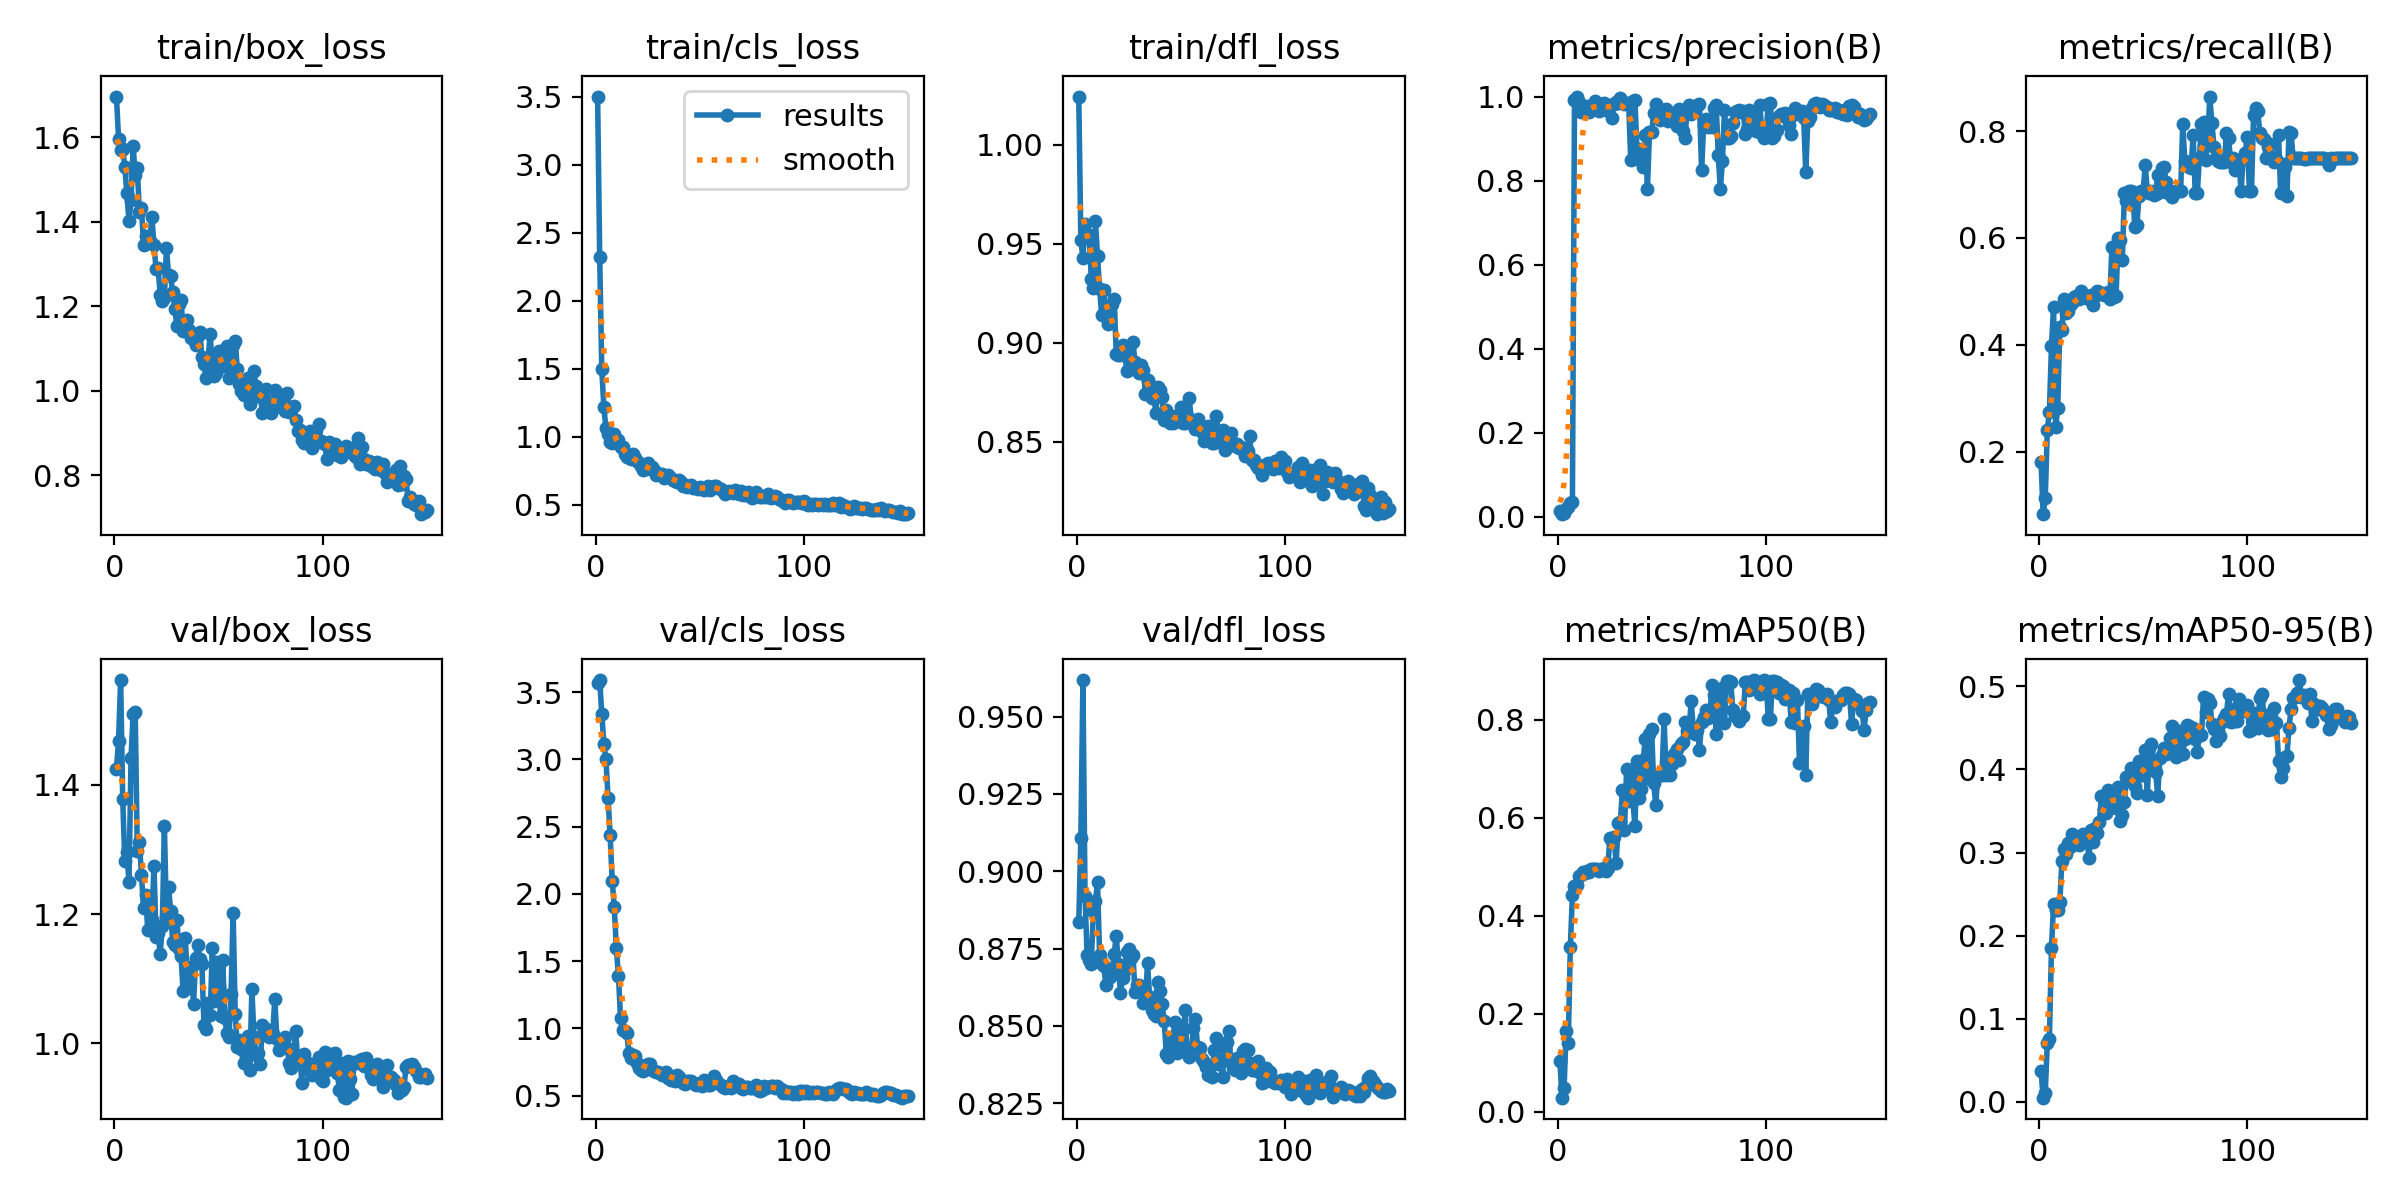

The file beside this chart, header and first rows:
epoch, time, train/box_loss, train/cls_loss, train/dfl_loss, metrics/precision(B), metrics/recall(B), metrics/mAP50(B), metrics/mAP50-95(B), val/box_loss, val/cls_loss, val/dfl_loss, lr/pg0, lr/pg1, lr/pg2
1, 2.577, 1.697, 3.503, 1.024, 0.01295, 0.1804, 0.1028, 0.03725, 1.425, 3.57, 0.8835, 0.00015, 0.00015, 0.00015
2, 4.872, 1.596, 2.325, 0.9519, 0.00576, 0.08271, 0.02855, 0.00512, 1.468, 3.59, 0.9108, 0.0003146, 0.0003146, 0.0003146
3, 7.091, 1.571, 1.498, 0.9427, 0.00791, 0.1128, 0.049, 0.01107, 1.562, 3.339, 0.9618, 0.000477, 0.000477, 0.000477
4, 9.264, 1.573, 1.217, 0.9601, 0.01752, 0.2406, 0.1648, 0.07088, 1.379, 3.116, 0.8921, 0.0006373, 0.0006373, 0.0006373
5, 11.49, 1.531, 1.063, 0.9546, 0.02183, 0.2744, 0.1403, 0.07621, 1.282, 3.001, 0.8729, 0.0007953, 0.0007953, 0.0007953
6, 13.71, 1.467, 1.02, 0.9545, 0.03145, 0.3985, 0.3352, 0.1846, 1.296, 2.715, 0.8714, 0.0009511, 0.0009511, 0.0009511
7, 15.89, 1.402, 0.9631, 0.9324, 0.03386, 0.4699, 0.4429, 0.2382, 1.25, 2.436, 0.8701, 0.001105, 0.001105, 0.001105
8, 18.07, 1.452, 0.9526, 0.9278, 0.9925, 0.2456, 0.4615, 0.2312, 1.442, 2.1, 0.8871, 0.001256, 0.001256, 0.001256
9, 20.27, 1.579, 1.02, 0.9615, 1, 0.2809, 0.4635, 0.2314, 1.51, 1.902, 0.8903, 0.001405, 0.001405, 0.001405
10, 22.42, 1.511, 0.973, 0.9439, 0.9873, 0.4335, 0.4803, 0.2401, 1.513, 1.595, 0.8964, 0.001552, 0.001552, 0.001552
11, 24.64, 1.526, 0.9794, 0.9273, 0.9633, 0.4274, 0.4822, 0.2893, 1.297, 1.392, 0.873, 0.001557, 0.001557, 0.001557
12, 26.83, 1.423, 0.9238, 0.914, 0.9674, 0.4858, 0.49, 0.3043, 1.312, 1.078, 0.87, 0.001546, 0.001546, 0.001546
13, 29.04, 1.432, 0.928, 0.9268, 0.9687, 0.4587, 0.4874, 0.2979, 1.261, 0.9848, 0.8694, 0.001535, 0.001535, 0.001535
14, 31.27, 1.345, 0.872, 0.9149, 0.9768, 0.4639, 0.4913, 0.3113, 1.209, 0.9838, 0.8631, 0.001524, 0.001524, 0.001524
15, 33.46, 1.367, 0.8498, 0.9094, 0.9625, 0.4737, 0.4884, 0.3066, 1.229, 0.9676, 0.8682, 0.001513, 0.001513, 0.001513
16, 35.66, 1.358, 0.8618, 0.9144, 0.9743, 0.4774, 0.4944, 0.3228, 1.176, 0.8188, 0.8658, 0.001502, 0.001502, 0.001502
17, 37.83, 1.355, 0.8364, 0.9196, 0.9771, 0.4887, 0.4961, 0.3131, 1.223, 0.7765, 0.8673, 0.001491, 0.001491, 0.001491
18, 39.98, 1.412, 0.873, 0.922, 0.9888, 0.4908, 0.4959, 0.3149, 1.192, 0.8057, 0.8732, 0.00148, 0.00148, 0.00148
19, 42.12, 1.346, 0.8447, 0.8944, 0.9767, 0.485, 0.4957, 0.3096, 1.275, 0.7944, 0.8791, 0.001469, 0.001469, 0.001469
20, 44.29, 1.288, 0.8229, 0.894, 0.9668, 0.5, 0.492, 0.3164, 1.165, 0.7397, 0.8698, 0.001458, 0.001458, 0.001458
21, 46.4, 1.29, 0.8096, 0.8937, 0.9825, 0.4887, 0.4952, 0.322, 1.17, 0.7036, 0.8605, 0.001447, 0.001447, 0.001447
22, 48.57, 1.226, 0.7842, 0.8988, 0.9851, 0.4892, 0.4966, 0.3209, 1.139, 0.6903, 0.8655, 0.001436, 0.001436, 0.001436
23, 50.69, 1.211, 0.7532, 0.8961, 0.9675, 0.4866, 0.4913, 0.3171, 1.182, 0.6865, 0.8681, 0.001425, 0.001425, 0.001425
24, 52.85, 1.218, 0.7612, 0.886, 0.9752, 0.485, 0.4978, 0.2938, 1.337, 0.725, 0.8738, 0.001414, 0.001414, 0.001414
25, 54.98, 1.339, 0.8056, 0.8981, 0.9798, 0.4925, 0.5595, 0.3272, 1.196, 0.7373, 0.8749, 0.001403, 0.001403, 0.001403
26, 57.13, 1.274, 0.7742, 0.8868, 0.95, 0.4739, 0.5524, 0.313, 1.241, 0.7347, 0.8718, 0.001392, 0.001392, 0.001392
27, 59.26, 1.27, 0.7787, 0.9003, 0.9816, 0.4908, 0.5597, 0.3292, 1.205, 0.6874, 0.873, 0.001381, 0.001381, 0.001381
28, 61.38, 1.233, 0.7591, 0.8904, 0.9869, 0.5, 0.5068, 0.3236, 1.157, 0.6802, 0.8608, 0.00137, 0.00137, 0.00137
29, 63.51, 1.194, 0.72, 0.8886, 0.9854, 0.4985, 0.5902, 0.3367, 1.152, 0.6793, 0.8633, 0.001359, 0.001359, 0.001359
30, 65.66, 1.152, 0.73, 0.8849, 0.9959, 0.4962, 0.5906, 0.3684, 1.191, 0.6737, 0.8633, 0.001348, 0.001348, 0.001348
31, 67.77, 1.205, 0.7288, 0.889, 0.9888, 0.4923, 0.6576, 0.3524, 1.146, 0.672, 0.8623, 0.001337, 0.001337, 0.001337
32, 69.91, 1.214, 0.7283, 0.8862, 0.9816, 0.4928, 0.5751, 0.3474, 1.135, 0.6564, 0.8574, 0.001326, 0.001326, 0.001326
33, 72.02, 1.141, 0.6993, 0.8743, 0.9853, 0.4981, 0.6989, 0.3753, 1.081, 0.6708, 0.858, 0.001315, 0.001315, 0.001315
34, 74.2, 1.151, 0.7035, 0.8811, 0.9833, 0.485, 0.6339, 0.3733, 1.163, 0.6745, 0.8703, 0.001304, 0.001304, 0.001304
35, 76.32, 1.168, 0.7188, 0.8784, 0.8482, 0.5824, 0.6902, 0.3646, 1.108, 0.6336, 0.8595, 0.001293, 0.001293, 0.001293
36, 78.44, 1.144, 0.6991, 0.8722, 0.9885, 0.4887, 0.6369, 0.3687, 1.086, 0.6187, 0.855, 0.001282, 0.001282, 0.001282
37, 80.55, 1.124, 0.6844, 0.8734, 0.9925, 0.4916, 0.5836, 0.3532, 1.118, 0.6186, 0.8538, 0.001271, 0.001271, 0.001271
38, 82.66, 1.119, 0.6754, 0.8646, 0.8724, 0.6004, 0.7168, 0.3794, 1.06, 0.6108, 0.8532, 0.00126, 0.00126, 0.00126
39, 84.82, 1.109, 0.6704, 0.8775, 0.8763, 0.5954, 0.6399, 0.3379, 1.131, 0.655, 0.8641, 0.001249, 0.001249, 0.001249
40, 86.94, 1.129, 0.6841, 0.8762, 0.8476, 0.5587, 0.6582, 0.345, 1.153, 0.6406, 0.8613, 0.001238, 0.001238, 0.001238
41, 89.05, 1.138, 0.671, 0.8724, 0.8323, 0.6837, 0.7182, 0.3606, 1.13, 0.6164, 0.857, 0.001227, 0.001227, 0.001227
42, 91.21, 1.08, 0.6411, 0.8608, 0.9094, 0.669, 0.7617, 0.3911, 1.123, 0.5942, 0.8516, 0.001216, 0.001216, 0.001216
43, 93.33, 1.062, 0.6471, 0.8661, 0.7805, 0.6875, 0.6802, 0.3855, 1.029, 0.584, 0.841, 0.001205, 0.001205, 0.001205
44, 95.48, 1.029, 0.6281, 0.8627, 0.9164, 0.6875, 0.7713, 0.4019, 1.022, 0.6089, 0.8399, 0.001194, 0.001194, 0.001194
45, 97.63, 1.076, 0.641, 0.8594, 0.9147, 0.6867, 0.7813, 0.3951, 1.062, 0.6109, 0.8461, 0.001183, 0.001183, 0.001183
46, 99.78, 1.134, 0.6429, 0.8593, 0.9605, 0.6199, 0.67, 0.3806, 1.044, 0.6086, 0.8432, 0.001172, 0.001172, 0.001172
47, 101.9, 1.045, 0.6233, 0.8632, 0.9812, 0.6247, 0.6269, 0.3718, 1.147, 0.5905, 0.8512, 0.001161, 0.001161, 0.001161
48, 104.1, 1.034, 0.623, 0.8603, 0.9621, 0.6777, 0.6871, 0.4095, 1.065, 0.5771, 0.8413, 0.00115, 0.00115, 0.00115
49, 106.2, 1.041, 0.6144, 0.8611, 0.944, 0.6875, 0.6868, 0.3927, 1.125, 0.5835, 0.8477, 0.001139, 0.001139, 0.001139
50, 108.3, 1.093, 0.6277, 0.8674, 0.9671, 0.6875, 0.6876, 0.3932, 1.087, 0.5952, 0.8484, 0.001128, 0.001128, 0.001128
51, 110.5, 1.085, 0.6273, 0.8593, 0.9653, 0.7358, 0.8008, 0.4228, 1.043, 0.5716, 0.8418, 0.001117, 0.001117, 0.001117
52, 112.6, 1.059, 0.606, 0.8593, 0.9694, 0.6875, 0.6878, 0.3687, 1.129, 0.6128, 0.855, 0.001106, 0.001106, 0.001106
53, 114.8, 1.089, 0.6198, 0.863, 0.9412, 0.6837, 0.6943, 0.4254, 1.038, 0.5862, 0.8411, 0.001095, 0.001095, 0.001095
54, 117, 1.105, 0.6371, 0.8721, 0.9542, 0.6875, 0.6875, 0.4306, 1.016, 0.5774, 0.8399, 0.001084, 0.001084, 0.001084
55, 119.1, 1.029, 0.6108, 0.8612, 0.961, 0.68, 0.7097, 0.408, 1.009, 0.5824, 0.8405, 0.001073, 0.001073, 0.001073
56, 121.2, 1.092, 0.6314, 0.8589, 0.9534, 0.6816, 0.7301, 0.3971, 1.077, 0.6015, 0.8494, 0.001062, 0.001062, 0.001062
57, 123.3, 1.109, 0.6411, 0.8565, 0.9288, 0.7188, 0.7409, 0.368, 1.202, 0.6483, 0.8522, 0.001051, 0.001051, 0.001051
58, 125.5, 1.117, 0.642, 0.8614, 0.971, 0.6867, 0.7176, 0.4133, 1.046, 0.6189, 0.8431, 0.00104, 0.00104, 0.00104
59, 127.6, 1.051, 0.6237, 0.8562, 0.9444, 0.7307, 0.7513, 0.4168, 0.9937, 0.594, 0.8428, 0.001029, 0.001029, 0.001029
60, 129.7, 1.015, 0.6181, 0.8552, 0.9181, 0.7327, 0.7542, 0.4262, 1.004, 0.5819, 0.8394, 0.001018, 0.001018, 0.001018
... 90 more rows
